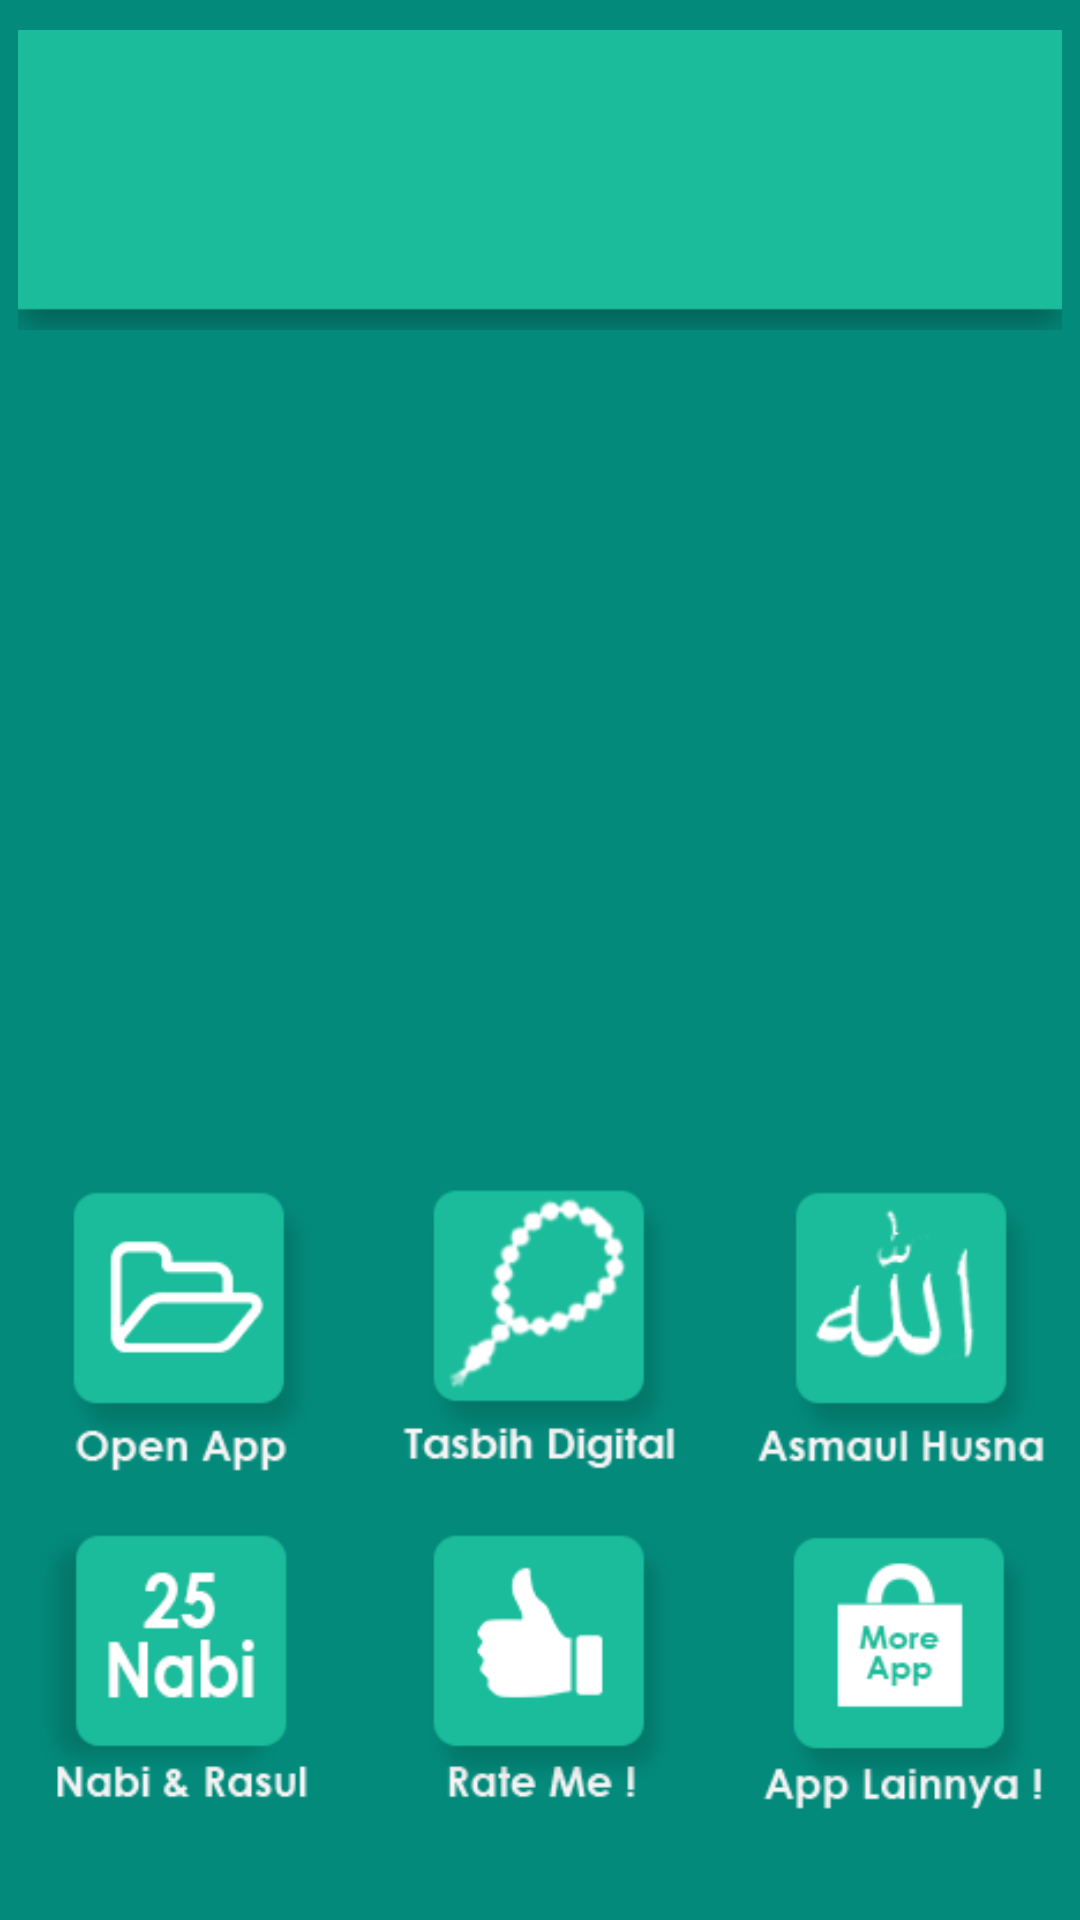

Produce the Android XML layout that renders to this screen, including the resource entries it uses.
<!-- AndroidManifest.xml: application theme StyleSendiri -->
<!-- res/layout/activity_menu.xml -->
<?xml version="1.0" encoding="utf-8"?>
<LinearLayout xmlns:android="http://schemas.android.com/apk/res/android"
    android:layout_width="match_parent"
    android:layout_height="match_parent"
    android:orientation="vertical"
    android:gravity="center_horizontal"
    android:background="@drawable/bg_menu"
    >

    <LinearLayout
        android:layout_marginLeft="6dp"
        android:layout_marginRight="6dp"
        android:layout_marginTop="10dp"
        android:layout_marginBottom="10dp"
        android:gravity="center"
        android:orientation="horizontal"
        android:background="@drawable/bg_clock"
        android:layout_width="match_parent"
        android:layout_height="100dp">

        <LinearLayout
            android:layout_width="match_parent"
            android:layout_height="match_parent"
            android:orientation="vertical"
            android:weightSum="3"
            android:gravity="center">
            <TextView
                android:gravity="center"
                android:id="@+id/jamSaatIni"
                android:layout_width="wrap_content"
                android:layout_height="0dp"
                android:layout_weight="2"
                android:textSize="50sp"
                android:textStyle="bold"/>
            <TextView
                android:textStyle="bold"
                android:gravity="center"
                android:id="@+id/hariTanggalSaatIni"
                android:layout_width="wrap_content"
                android:layout_height="0dp"
                android:layout_weight="1"
                android:layout_marginBottom="10dp"/>
        </LinearLayout>

    </LinearLayout>

    <LinearLayout
        android:id="@+id/iklanBannerMedium"
        android:layout_width="300dp"
        android:layout_height="250dp"
        android:orientation="horizontal"
        android:gravity="center"/>

    <LinearLayout
        android:layout_marginTop="10dp"
        android:layout_width="match_parent"
        android:layout_height="match_parent"
        android:gravity="center">
        <ScrollView
            android:layout_width="match_parent"
            android:layout_height="wrap_content"
            android:layout_marginBottom="10dp">
            <LinearLayout
                android:orientation="vertical"
                android:layout_width="match_parent"
                android:layout_height="wrap_content">
                <LinearLayout
                    android:weightSum="3"
                    android:orientation="horizontal"
                    android:layout_width="match_parent"
                    android:layout_height="100dp">

                    <ImageView
                        android:id="@+id/btnBukaApp"
                        android:layout_width="0dp"
                        android:layout_height="100dp"
                        android:layout_weight="1"
                        android:src="@drawable/menu_open"
                        />

                    <ImageView
                        android:id="@+id/btnTasbis"
                        android:layout_width="0dp"
                        android:layout_height="100dp"
                        android:layout_weight="1"
                        android:src="@drawable/menu_tasbih"
                        />

                    <ImageView
                        android:id="@+id/btnAsmaulHusna"
                        android:layout_width="0dp"
                        android:layout_height="100dp"
                        android:layout_weight="1"
                        android:src="@drawable/menu_husna"
                        />

                </LinearLayout>
                <LinearLayout
                    android:layout_marginTop="15dp"
                    android:weightSum="3"
                    android:orientation="horizontal"
                    android:layout_width="match_parent"
                    android:layout_height="100dp">

                    <ImageView
                        android:id="@+id/btnNabiDanRasull"
                        android:layout_width="0dp"
                        android:layout_height="100dp"
                        android:layout_weight="1"
                        android:src="@drawable/menu_nabi" />

                    <ImageView
                        android:id="@+id/btnRateMe"
                        android:layout_width="0dp"
                        android:layout_height="100dp"
                        android:layout_weight="1"
                        android:src="@drawable/menu_rate" />

                    <ImageView
                        android:id="@+id/btnAppLain"
                        android:layout_width="0dp"
                        android:layout_height="100dp"
                        android:layout_weight="1"
                        android:src="@drawable/menu_more" />

                </LinearLayout>
            </LinearLayout>
        </ScrollView>
    </LinearLayout>

</LinearLayout>
<!-- resources referenced by this layout -->
<resources>
  <!-- drawable bg_clock: png bitmap (drawable, 3502 bytes) -->
  <!-- drawable bg_menu: jpg bitmap (drawable, 17174 bytes) -->
  <!-- drawable menu_husna: png bitmap (drawable, 8826 bytes) -->
  <!-- drawable menu_more: png bitmap (drawable, 7542 bytes) -->
  <!-- drawable menu_nabi: png bitmap (drawable, 6773 bytes) -->
  <!-- drawable menu_open: png bitmap (drawable, 6599 bytes) -->
  <!-- drawable menu_rate: png bitmap (drawable, 6381 bytes) -->
  <!-- drawable menu_tasbih: png bitmap (drawable, 9868 bytes) -->
  <style name="StyleSendiri" parent="MyMaterialTheme.Base">
  
      </style>
  <style name="MyMaterialTheme.Base" parent="Theme.AppCompat.Light.DarkActionBar">
          <item name="windowNoTitle">true</item>
          <item name="windowActionBar">false</item>
          <item name="colorPrimary">#125688</item>
          <item name="colorPrimaryDark">#125688</item>
          <item name="colorAccent">#bdc3c7</item>
      </style>
</resources>
